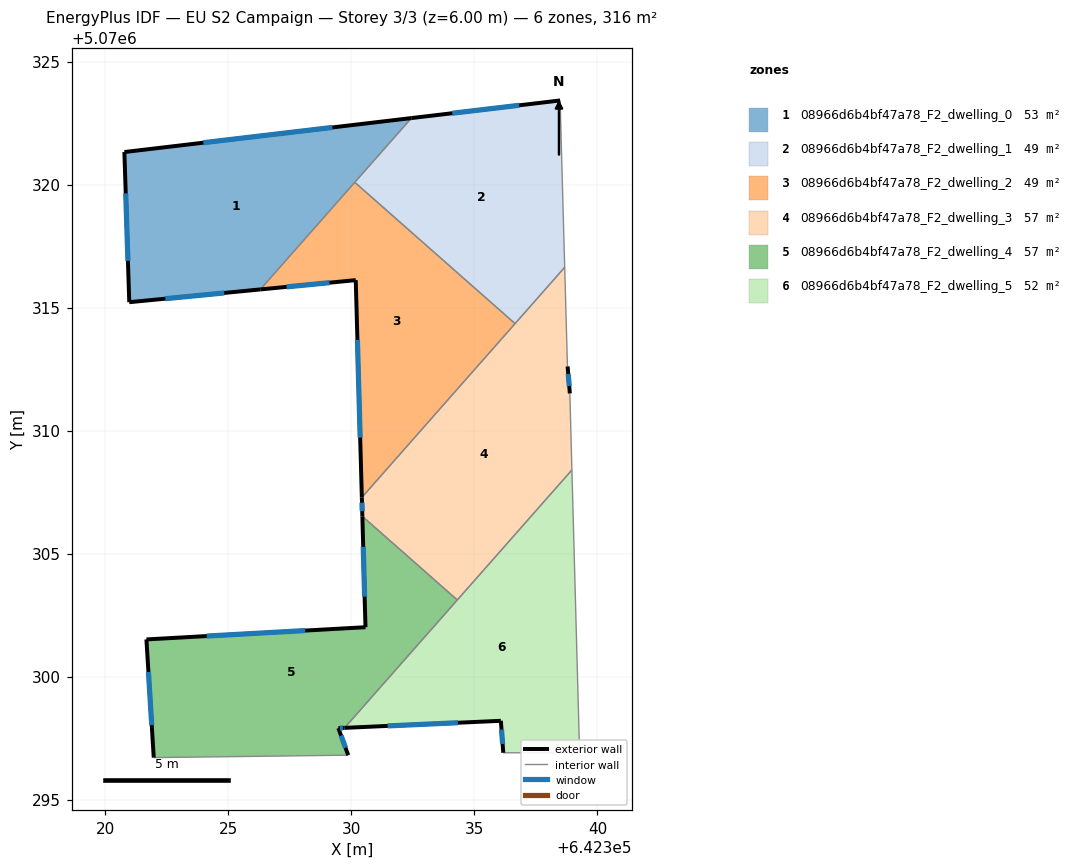
=== STOREY PLAN SPEC (per zone: floor XY polygon, exterior-wall plan segments, windows/doors) ===
zone 1: 08966d6b4bf47a78_F2_dwelling_0  (52.7 m²)
  floor: (642332.44, 5070322.70) (642326.30, 5070315.74) (642320.97, 5070315.22) (642320.77, 5070321.32)
  exterior wall: (642320.97, 5070315.22) – (642326.30, 5070315.74)  [5.4 m]
    window: (642322.43, 5070315.36) – (642324.83, 5070315.59)  [3.2 m²]
  exterior wall: (642320.77, 5070321.32) – (642320.97, 5070315.22)  [6.1 m]
    window: (642320.82, 5070319.64) – (642320.91, 5070316.90)  [3.7 m²]
  exterior wall: (642332.44, 5070322.70) – (642320.77, 5070321.32)  [11.7 m]
    window: (642329.23, 5070322.32) – (642323.98, 5070321.70)  [7.1 m²]
  interior walls: 2
zone 2: 08966d6b4bf47a78_F2_dwelling_1  (48.9 m²)
  floor: (642338.48, 5070323.42) (642338.67, 5070316.64) (642336.65, 5070314.35) (642330.13, 5070320.09) (642332.44, 5070322.70)
  exterior wall: (642338.48, 5070323.42) – (642332.44, 5070322.70)  [6.1 m]
    window: (642336.82, 5070323.22) – (642334.10, 5070322.90)  [3.7 m²]
  interior walls: 4
zone 3: 08966d6b4bf47a78_F2_dwelling_2  (49.0 m²)
  floor: (642336.65, 5070314.35) (642330.42, 5070307.28) (642330.17, 5070316.12) (642326.30, 5070315.74) (642330.13, 5070320.09)
  exterior wall: (642326.30, 5070315.74) – (642330.17, 5070316.12)  [3.9 m]
    window: (642327.36, 5070315.84) – (642329.11, 5070316.01)  [2.4 m²]
  exterior wall: (642330.17, 5070316.12) – (642330.42, 5070307.28)  [8.8 m]
    window: (642330.24, 5070313.68) – (642330.35, 5070309.71)  [5.4 m²]
  interior walls: 3
zone 4: 08966d6b4bf47a78_F2_dwelling_3  (56.7 m²)
  floor: (642338.67, 5070316.64) (642338.78, 5070312.71) (642338.79, 5070312.61) (642338.88, 5070311.51) (642338.96, 5070308.40) (642334.30, 5070303.11) (642330.44, 5070306.51) (642330.42, 5070307.28)
  exterior wall: (642338.88, 5070311.51) – (642338.79, 5070312.61)  [1.1 m]
    window: (642338.85, 5070311.81) – (642338.81, 5070312.30)  [0.7 m²]
  exterior wall: (642330.42, 5070307.28) – (642330.44, 5070306.51)  [0.8 m]
    window: (642330.43, 5070307.07) – (642330.44, 5070306.72)  [0.5 m²]
  interior walls: 7
zone 5: 08966d6b4bf47a78_F2_dwelling_4  (56.7 m²)
  floor: (642334.30, 5070303.11) (642329.72, 5070297.91) (642329.47, 5070297.90) (642329.87, 5070296.80) (642321.96, 5070296.70) (642321.66, 5070301.51) (642330.57, 5070302.00) (642330.44, 5070306.51)
  exterior wall: (642329.47, 5070297.90) – (642329.72, 5070297.91)  [0.3 m]
    window: (642329.54, 5070297.91) – (642329.65, 5070297.91)  [0.2 m²]
  exterior wall: (642329.87, 5070296.80) – (642329.47, 5070297.90)  [1.2 m]
    window: (642329.76, 5070297.10) – (642329.58, 5070297.60)  [0.7 m²]
  exterior wall: (642321.66, 5070301.51) – (642321.96, 5070296.70)  [4.8 m]
    window: (642321.75, 5070300.19) – (642321.88, 5070298.03)  [2.9 m²]
  exterior wall: (642330.57, 5070302.00) – (642321.66, 5070301.51)  [8.9 m]
    window: (642328.12, 5070301.87) – (642324.11, 5070301.64)  [5.4 m²]
  exterior wall: (642330.44, 5070306.51) – (642330.57, 5070302.00)  [4.5 m]
    window: (642330.48, 5070305.27) – (642330.54, 5070303.25)  [2.7 m²]
  interior walls: 3
zone 6: 08966d6b4bf47a78_F2_dwelling_5  (52.2 m²)
  floor: (642338.96, 5070308.40) (642339.27, 5070296.90) (642336.17, 5070296.90) (642336.07, 5070298.20) (642329.72, 5070297.91)
  exterior wall: (642329.72, 5070297.91) – (642336.07, 5070298.20)  [6.4 m]
    window: (642331.47, 5070297.99) – (642334.32, 5070298.12)  [3.9 m²]
  exterior wall: (642336.07, 5070298.20) – (642336.17, 5070296.90)  [1.3 m]
    window: (642336.10, 5070297.84) – (642336.14, 5070297.26)  [0.8 m²]
  interior walls: 4

=== DERIVED (storey summary) ===
Building: EU S2 Campaign
Storey: 3 of 3  (floor level z = 6.00 m)
Storey gross floor area: 316.3 m²
Zones on this storey: 6
  - 08966d6b4bf47a78_F2_dwelling_0: floor 52.7 m²; exterior wall 23.2 m (69.6 m²); 3 window(s) 14.1 m²; WWR 20.2%
  - 08966d6b4bf47a78_F2_dwelling_1: floor 48.9 m²; exterior wall 6.1 m (18.3 m²); 1 window(s) 3.7 m²; WWR 20.2%
  - 08966d6b4bf47a78_F2_dwelling_2: floor 49.0 m²; exterior wall 12.7 m (38.2 m²); 2 window(s) 7.7 m²; WWR 20.2%
  - 08966d6b4bf47a78_F2_dwelling_3: floor 56.7 m²; exterior wall 1.9 m (5.6 m²); 2 window(s) 1.1 m²; WWR 20.2%
  - 08966d6b4bf47a78_F2_dwelling_4: floor 56.7 m²; exterior wall 19.7 m (59.0 m²); 5 window(s) 11.9 m²; WWR 20.2%
  - 08966d6b4bf47a78_F2_dwelling_5: floor 52.2 m²; exterior wall 7.7 m (23.0 m²); 2 window(s) 4.6 m²; WWR 20.2%
Zone adjacency (shared interzone walls):
  - 08966d6b4bf47a78_F2_dwelling_0 ↔ 08966d6b4bf47a78_F2_dwelling_1
  - 08966d6b4bf47a78_F2_dwelling_0 ↔ 08966d6b4bf47a78_F2_dwelling_2
  - 08966d6b4bf47a78_F2_dwelling_1 ↔ 08966d6b4bf47a78_F2_dwelling_2
  - 08966d6b4bf47a78_F2_dwelling_1 ↔ 08966d6b4bf47a78_F2_dwelling_3
  - 08966d6b4bf47a78_F2_dwelling_2 ↔ 08966d6b4bf47a78_F2_dwelling_3
  - 08966d6b4bf47a78_F2_dwelling_3 ↔ 08966d6b4bf47a78_F2_dwelling_4
  - 08966d6b4bf47a78_F2_dwelling_3 ↔ 08966d6b4bf47a78_F2_dwelling_5
  - 08966d6b4bf47a78_F2_dwelling_4 ↔ 08966d6b4bf47a78_F2_dwelling_5